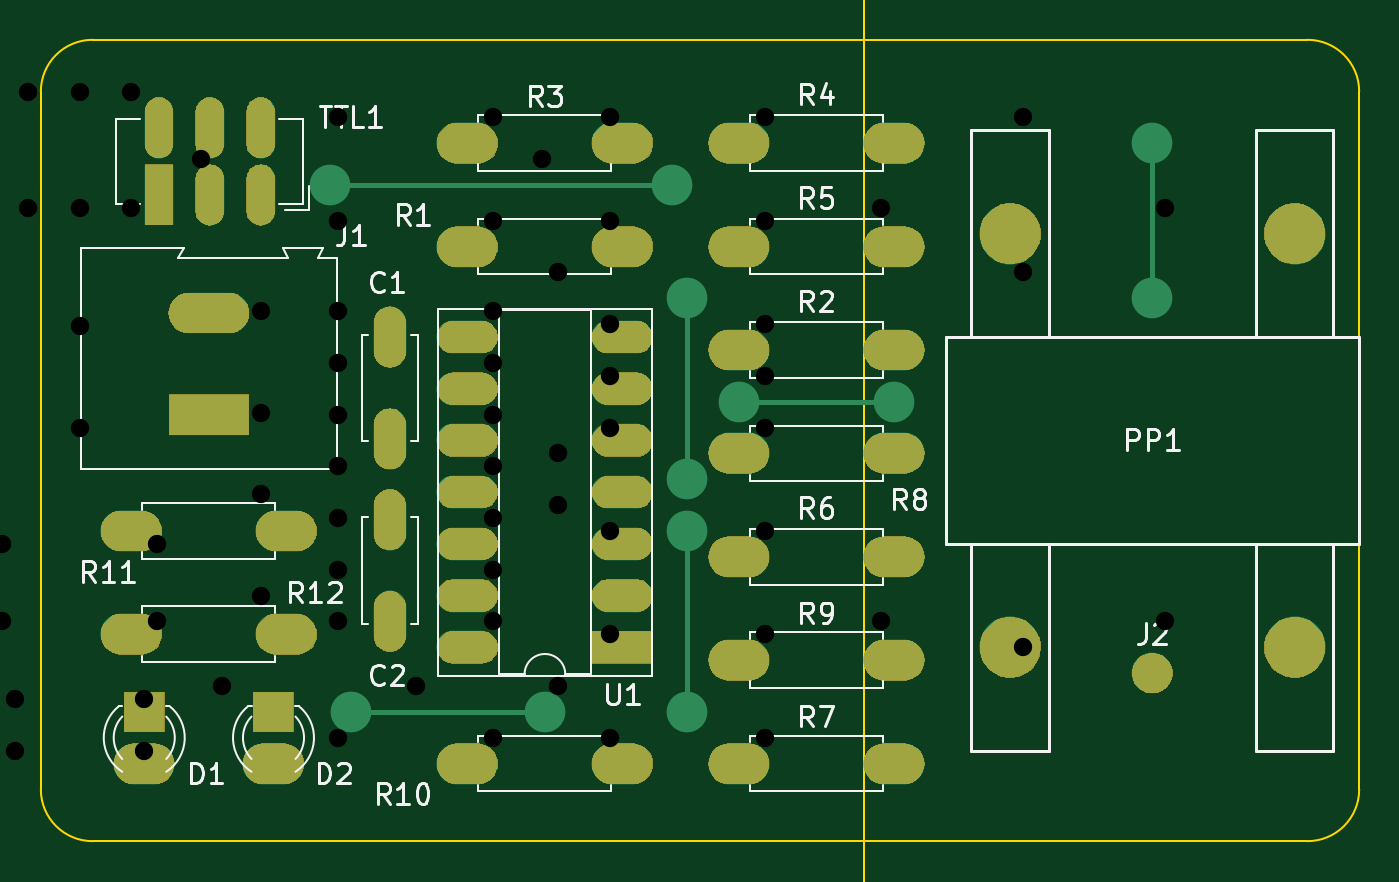
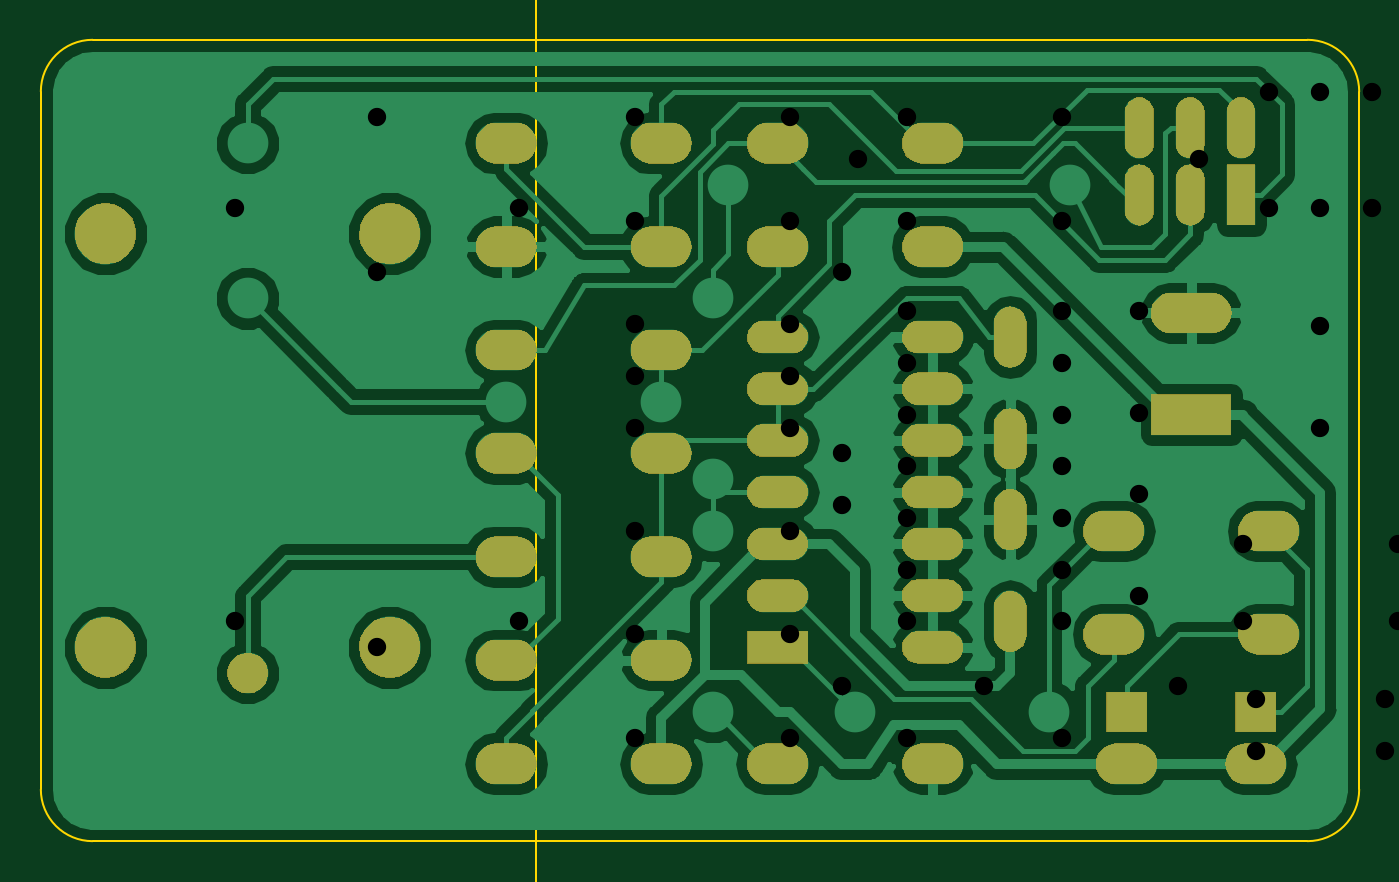
Circuit board: 11 layer files. Board 38.0 x 76.8 mm.
- bottom_copper: ponta-de-prova-logica-simplificada-B.Cu.gbr (75593 bytes)
- bottom_mask: ponta-de-prova-logica-simplificada-B.Mask.gbr (68445 bytes)
- paste: ponta-de-prova-logica-simplificada-B.Paste.gbr (515 bytes)
- bottom_silk: ponta-de-prova-logica-simplificada-B.SilkS.gbr (516 bytes)
- outline: ponta-de-prova-logica-simplificada-Edge.Cuts.gbr (1008 bytes)
- outline: ponta-de-prova-logica-simplificada-Edge.Cuts.gm1 (712 bytes)
- top_copper: ponta-de-prova-logica-simplificada-F.Cu.gbr (6719 bytes)
- top_mask: ponta-de-prova-logica-simplificada-F.Mask.gbr (68445 bytes)
- paste: ponta-de-prova-logica-simplificada-F.Paste.gbr (515 bytes)
- top_silk: ponta-de-prova-logica-simplificada-F.SilkS.gbr (22526 bytes)
- drill: ponta-de-prova-logica-simplificada.drl (1317 bytes)

=== bottom_copper: ponta-de-prova-logica-simplificada-B.Cu.gbr (75593 bytes, source omitted) ===
=== bottom_mask: ponta-de-prova-logica-simplificada-B.Mask.gbr (68445 bytes, source omitted) ===
=== paste: ponta-de-prova-logica-simplificada-B.Paste.gbr ===
G04 #@! TF.GenerationSoftware,KiCad,Pcbnew,(5.0.1)-4*
G04 #@! TF.CreationDate,2019-02-21T12:32:08-03:00*
G04 #@! TF.ProjectId,ponta-de-prova-logica-simplificada,706F6E74612D64652D70726F76612D6C,02*
G04 #@! TF.SameCoordinates,Original*
G04 #@! TF.FileFunction,Paste,Bot*
G04 #@! TF.FilePolarity,Positive*
%FSLAX46Y46*%
G04 Gerber Fmt 4.6, Leading zero omitted, Abs format (unit mm)*
G04 Created by KiCad (PCBNEW (5.0.1)-4) date 21-02-2019 12:32:08*
%MOMM*%
%LPD*%
G01*
G04 APERTURE LIST*
G04 APERTURE END LIST*
M02*

=== bottom_silk: ponta-de-prova-logica-simplificada-B.SilkS.gbr ===
G04 #@! TF.GenerationSoftware,KiCad,Pcbnew,(5.0.1)-4*
G04 #@! TF.CreationDate,2019-02-21T12:32:08-03:00*
G04 #@! TF.ProjectId,ponta-de-prova-logica-simplificada,706F6E74612D64652D70726F76612D6C,02*
G04 #@! TF.SameCoordinates,Original*
G04 #@! TF.FileFunction,Legend,Bot*
G04 #@! TF.FilePolarity,Positive*
%FSLAX46Y46*%
G04 Gerber Fmt 4.6, Leading zero omitted, Abs format (unit mm)*
G04 Created by KiCad (PCBNEW (5.0.1)-4) date 21-02-2019 12:32:08*
%MOMM*%
%LPD*%
G01*
G04 APERTURE LIST*
G04 APERTURE END LIST*
M02*

=== outline: ponta-de-prova-logica-simplificada-Edge.Cuts.gbr ===
G04 #@! TF.GenerationSoftware,KiCad,Pcbnew,(5.0.1)-4*
G04 #@! TF.CreationDate,2019-02-21T12:32:08-03:00*
G04 #@! TF.ProjectId,ponta-de-prova-logica-simplificada,706F6E74612D64652D70726F76612D6C,02*
G04 #@! TF.SameCoordinates,Original*
G04 #@! TF.FileFunction,Profile,NP*
%FSLAX46Y46*%
G04 Gerber Fmt 4.6, Leading zero omitted, Abs format (unit mm)*
G04 Created by KiCad (PCBNEW (5.0.1)-4) date 21-02-2019 12:32:08*
%MOMM*%
%LPD*%
G01*
G04 APERTURE LIST*
%ADD10C,0.100000*%
G04 APERTURE END LIST*
D10*
X132080000Y-120650000D02*
G75*
G02X129540000Y-118110000I0J2540000D01*
G01*
X194310000Y-118110000D02*
G75*
G02X191770000Y-120650000I-2540000J0D01*
G01*
X191770000Y-81280000D02*
G75*
G02X194310000Y-83820000I0J-2540000D01*
G01*
X129540000Y-83820000D02*
G75*
G02X132080000Y-81280000I2540000J0D01*
G01*
X132080000Y-120650000D02*
X191770000Y-120650000D01*
X129540000Y-83820000D02*
X129540000Y-118110000D01*
X191770000Y-81280000D02*
X132080000Y-81280000D01*
X194310000Y-118110000D02*
X194310000Y-83820000D01*
M02*

=== outline: ponta-de-prova-logica-simplificada-Edge.Cuts.gm1 ===
G04 #@! TF.GenerationSoftware,KiCad,Pcbnew,(5.0.1)-3*
G04 #@! TF.CreationDate,2018-11-23T12:12:28-02:00*
G04 #@! TF.ProjectId,ponta-de-prova-logica-simplificada,706F6E74612D64652D70726F76612D6C,rev?*
G04 #@! TF.SameCoordinates,Original*
G04 #@! TF.FileFunction,Profile,NP*
%FSLAX46Y46*%
G04 Gerber Fmt 4.6, Leading zero omitted, Abs format (unit mm)*
G04 Created by KiCad (PCBNEW (5.0.1)-3) date 23/11/2018 12:12:28*
%MOMM*%
%LPD*%
G01*
G04 APERTURE LIST*
%ADD10C,0.100000*%
G04 APERTURE END LIST*
D10*
X170000000Y-51000000D02*
X170000000Y-127800000D01*
X208000000Y-51000000D02*
X170000000Y-51000000D01*
X208000000Y-127800000D02*
X208000000Y-51000000D01*
X170000000Y-127800000D02*
X208000000Y-127800000D01*
M02*

=== top_copper: ponta-de-prova-logica-simplificada-F.Cu.gbr (6719 bytes, source omitted) ===
=== top_mask: ponta-de-prova-logica-simplificada-F.Mask.gbr (68445 bytes, source omitted) ===
=== paste: ponta-de-prova-logica-simplificada-F.Paste.gbr ===
G04 #@! TF.GenerationSoftware,KiCad,Pcbnew,(5.0.1)-4*
G04 #@! TF.CreationDate,2019-02-21T12:32:08-03:00*
G04 #@! TF.ProjectId,ponta-de-prova-logica-simplificada,706F6E74612D64652D70726F76612D6C,02*
G04 #@! TF.SameCoordinates,Original*
G04 #@! TF.FileFunction,Paste,Top*
G04 #@! TF.FilePolarity,Positive*
%FSLAX46Y46*%
G04 Gerber Fmt 4.6, Leading zero omitted, Abs format (unit mm)*
G04 Created by KiCad (PCBNEW (5.0.1)-4) date 21-02-2019 12:32:08*
%MOMM*%
%LPD*%
G01*
G04 APERTURE LIST*
G04 APERTURE END LIST*
M02*

=== top_silk: ponta-de-prova-logica-simplificada-F.SilkS.gbr (22526 bytes, source omitted) ===
=== drill: ponta-de-prova-logica-simplificada.drl ===
M48
;DRILL file {KiCad (5.0.2)-1} date 28-02-2019 22:41:02
;FORMAT={-:-/ absolute / metric / decimal}
FMAT,2
METRIC,TZ
T1C0.900
%
G90
G05
T1
X137.414Y-87.122
X138.43Y-113.03
X147.955Y-113.03
X154.178Y-87.122
X154.94Y-92.71
X154.94Y-101.6
X154.94Y-104.14
X154.94Y-113.03
X157.48Y-97.79
X165.1Y-97.79
X177.8Y-85.09
X177.8Y-92.71
X144.145Y-85.09
X151.765Y-85.09
X127.635Y-109.855
X135.255Y-109.855
X140.335Y-94.615
X140.335Y-99.615
X157.48Y-85.09
X165.1Y-85.09
X157.48Y-100.33
X165.1Y-100.33
X157.48Y-110.49
X165.1Y-110.49
X128.905Y-83.82
X128.905Y-89.535
X131.445Y-83.82
X131.445Y-89.535
X133.985Y-83.82
X133.985Y-89.535
X128.27Y-113.665
X128.27Y-116.205
X131.445Y-95.33
X131.445Y-100.33
X144.145Y-115.57
X151.765Y-115.57
X140.335Y-103.585
X140.335Y-108.585
X127.635Y-106.045
X135.255Y-106.045
X144.145Y-90.17
X151.765Y-90.17
X157.48Y-95.25
X165.1Y-95.25
X170.815Y-89.535
X170.815Y-109.855
X184.785Y-89.535
X184.785Y-109.855
X157.48Y-105.41
X165.1Y-105.41
X157.48Y-90.17
X165.1Y-90.17
X144.145Y-94.615
X144.145Y-97.155
X144.145Y-99.695
X144.145Y-102.235
X144.145Y-104.775
X144.145Y-107.315
X144.145Y-109.855
X151.765Y-94.615
X151.765Y-97.155
X151.765Y-99.695
X151.765Y-102.235
X151.765Y-104.775
X151.765Y-107.315
X151.765Y-109.855
X134.62Y-113.665
X134.62Y-116.205
X157.48Y-115.57
X165.1Y-115.57
X177.8Y-111.125
T0
M30

